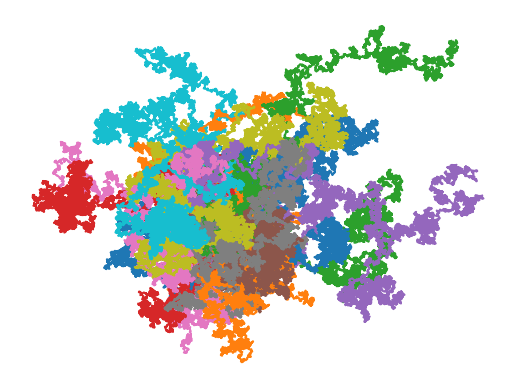

The script that saved this image:
# -*- coding: utf-8 -*-
"""
Spyder Editor

random map generator
"""

import numpy as np
import random
from matplotlib import pyplot as plt


def random_plot():
    x0,y0,z0 = (0,0,0)
    X=[]
    Y=[]
    #Z=[]
    for _ in range(10000):
        randx = round(random.uniform(-1,1),5)
        randy = round(random.uniform(-1,1),5)
        #randz = round(random.uniform(-1,1),5)
        x0 = x0+randx
        y0 = y0+randy
        #z0 = z0+randz
        X.append(x0)
        Y.append(y0)
        #Z.append(z0)
        
    #fig = plt.figure()
    #ax = fig.gca(projection='3d')
    #ax.plot3D(X,Y,Z)
    plt.plot(X,Y)
    
for _ in range(30):
    random_plot()
plt.axis('off')
plt.savefig("map.png",dpi=500)
plt.show()

    
